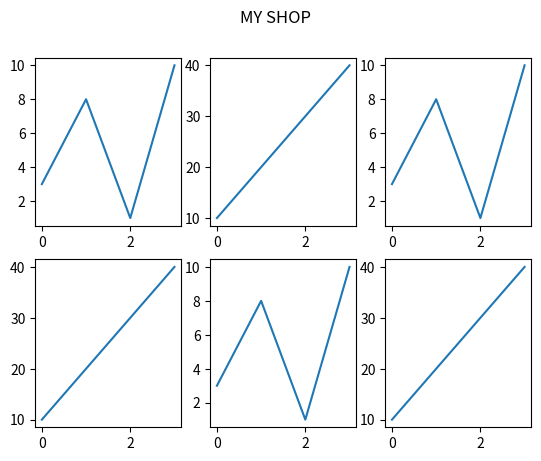

Reproduce this figure in Python.
import matplotlib.pyplot as plt
import numpy as np

#plot 1:
# x = np.array([0, 1, 2, 3])
# y = np.array([3, 8, 1, 10])

# plt.subplot(1, 2, 1)
# plt.plot(x,y)

# #plot 2:
# x = np.array([0, 1, 2, 3])
# y = np.array([10, 20, 30, 40])

# plt.subplot(1, 2, 2)
# plt.plot(x,y)

# plt.show()

#Plotting multiple rows and columns of graphs.
x = np.array([0, 1, 2, 3])
y = np.array([3, 8, 1, 10])

plt.subplot(2, 3, 1)
plt.plot(x,y)

x = np.array([0, 1, 2, 3])
y = np.array([10, 20, 30, 40])

plt.subplot(2, 3, 2)
plt.plot(x,y)

x = np.array([0, 1, 2, 3])
y = np.array([3, 8, 1, 10])

plt.subplot(2, 3, 3)
plt.plot(x,y)

x = np.array([0, 1, 2, 3])
y = np.array([10, 20, 30, 40])

plt.subplot(2, 3, 4)
plt.plot(x,y)

x = np.array([0, 1, 2, 3])
y = np.array([3, 8, 1, 10])

plt.subplot(2, 3, 5)
plt.plot(x,y)

x = np.array([0, 1, 2, 3])
y = np.array([10, 20, 30, 40])

plt.subplot(2, 3, 6)
plt.plot(x,y)

plt.suptitle("MY SHOP")
plt.show()